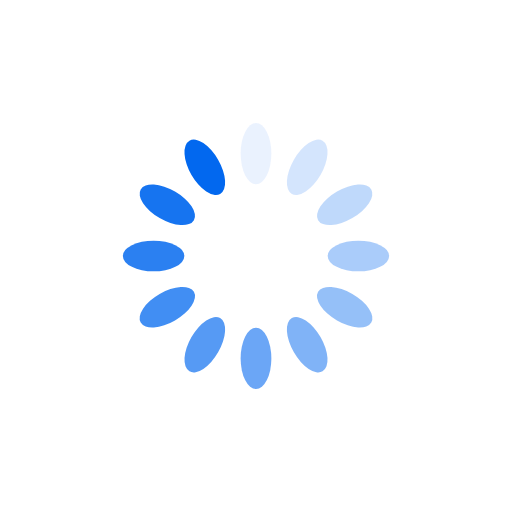
t = 0.00 s
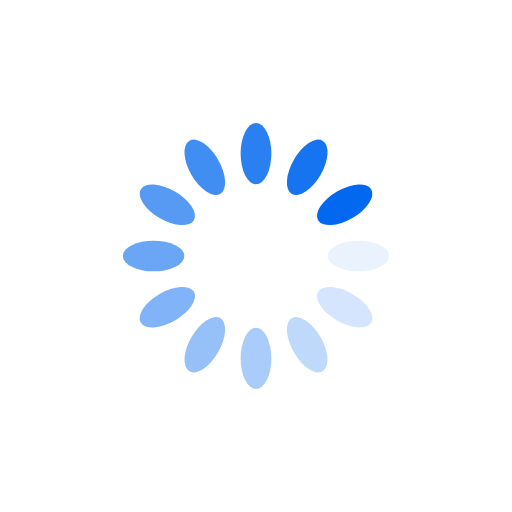
t = 0.25 s
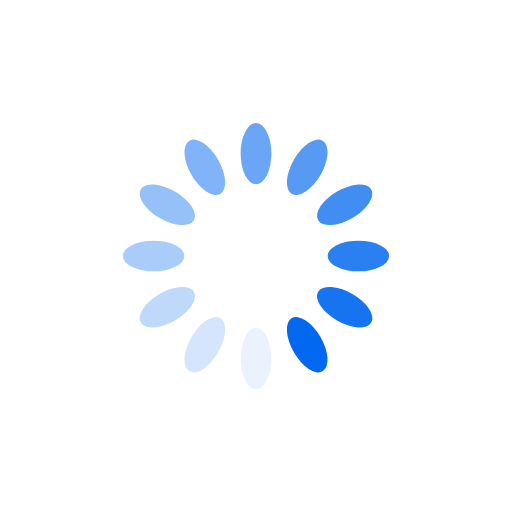
t = 0.50 s
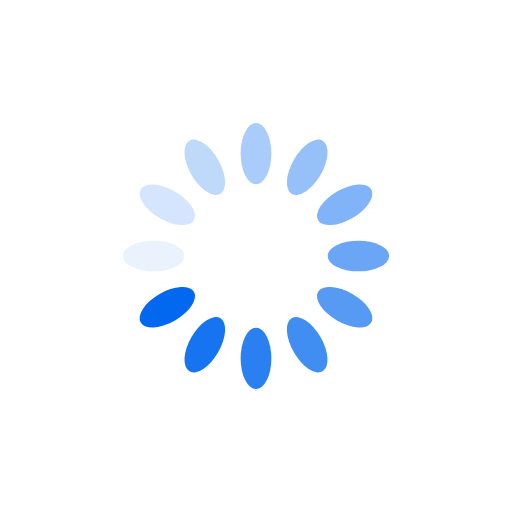
t = 0.75 s

The animated SVG that drew these frames (rendered in a browser with its animation timeline set to each time). Animation: 12 SMIL elements (animate=12); one cycle of 1.00 s, repeats indefinitely.

<svg xmlns="http://www.w3.org/2000/svg" viewBox="0 0 100 100" preserveAspectRatio="xMidYMid" width="200" height="200" style="shape-rendering: auto; display: block; background: rgb(255, 255, 255);" xmlns:xlink="http://www.w3.org/1999/xlink"><g><g transform="rotate(0 50 50)">
  <rect fill="#0268ef" height="12" width="6" ry="6" rx="3" y="24" x="47">
    <animate repeatCount="indefinite" begin="-0.9166666666666666s" dur="1s" keyTimes="0;1" values="1;0" attributeName="opacity"></animate>
  </rect>
</g><g transform="rotate(30 50 50)">
  <rect fill="#0268ef" height="12" width="6" ry="6" rx="3" y="24" x="47">
    <animate repeatCount="indefinite" begin="-0.8333333333333334s" dur="1s" keyTimes="0;1" values="1;0" attributeName="opacity"></animate>
  </rect>
</g><g transform="rotate(60 50 50)">
  <rect fill="#0268ef" height="12" width="6" ry="6" rx="3" y="24" x="47">
    <animate repeatCount="indefinite" begin="-0.75s" dur="1s" keyTimes="0;1" values="1;0" attributeName="opacity"></animate>
  </rect>
</g><g transform="rotate(90 50 50)">
  <rect fill="#0268ef" height="12" width="6" ry="6" rx="3" y="24" x="47">
    <animate repeatCount="indefinite" begin="-0.6666666666666666s" dur="1s" keyTimes="0;1" values="1;0" attributeName="opacity"></animate>
  </rect>
</g><g transform="rotate(120 50 50)">
  <rect fill="#0268ef" height="12" width="6" ry="6" rx="3" y="24" x="47">
    <animate repeatCount="indefinite" begin="-0.5833333333333334s" dur="1s" keyTimes="0;1" values="1;0" attributeName="opacity"></animate>
  </rect>
</g><g transform="rotate(150 50 50)">
  <rect fill="#0268ef" height="12" width="6" ry="6" rx="3" y="24" x="47">
    <animate repeatCount="indefinite" begin="-0.5s" dur="1s" keyTimes="0;1" values="1;0" attributeName="opacity"></animate>
  </rect>
</g><g transform="rotate(180 50 50)">
  <rect fill="#0268ef" height="12" width="6" ry="6" rx="3" y="24" x="47">
    <animate repeatCount="indefinite" begin="-0.4166666666666667s" dur="1s" keyTimes="0;1" values="1;0" attributeName="opacity"></animate>
  </rect>
</g><g transform="rotate(210 50 50)">
  <rect fill="#0268ef" height="12" width="6" ry="6" rx="3" y="24" x="47">
    <animate repeatCount="indefinite" begin="-0.3333333333333333s" dur="1s" keyTimes="0;1" values="1;0" attributeName="opacity"></animate>
  </rect>
</g><g transform="rotate(240 50 50)">
  <rect fill="#0268ef" height="12" width="6" ry="6" rx="3" y="24" x="47">
    <animate repeatCount="indefinite" begin="-0.25s" dur="1s" keyTimes="0;1" values="1;0" attributeName="opacity"></animate>
  </rect>
</g><g transform="rotate(270 50 50)">
  <rect fill="#0268ef" height="12" width="6" ry="6" rx="3" y="24" x="47">
    <animate repeatCount="indefinite" begin="-0.16666666666666666s" dur="1s" keyTimes="0;1" values="1;0" attributeName="opacity"></animate>
  </rect>
</g><g transform="rotate(300 50 50)">
  <rect fill="#0268ef" height="12" width="6" ry="6" rx="3" y="24" x="47">
    <animate repeatCount="indefinite" begin="-0.08333333333333333s" dur="1s" keyTimes="0;1" values="1;0" attributeName="opacity"></animate>
  </rect>
</g><g transform="rotate(330 50 50)">
  <rect fill="#0268ef" height="12" width="6" ry="6" rx="3" y="24" x="47">
    <animate repeatCount="indefinite" begin="0s" dur="1s" keyTimes="0;1" values="1;0" attributeName="opacity"></animate>
  </rect>
</g><g></g></g><!-- [ldio] generated by https://loading.io --></svg>
